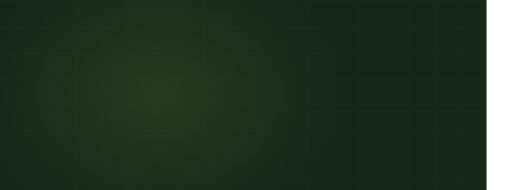
t = 0.00 s
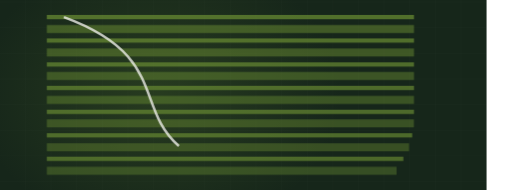
t = 2.78 s
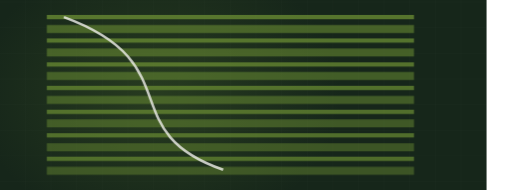
t = 3.31 s
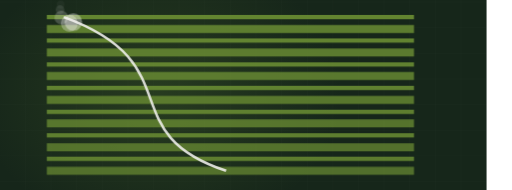
t = 5.00 s
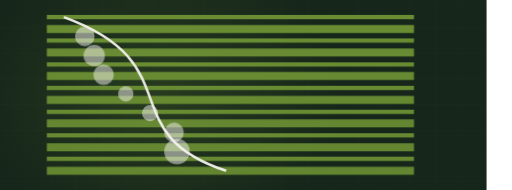
t = 6.50 s
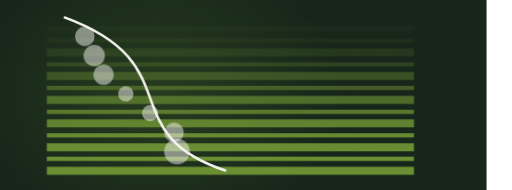
t = 8.36 s

The animated SVG that drew these frames (rendered in a browser with its animation timeline set to each time). Animation: 2 CSS @keyframes rules; frames cover the first 8.36 s, repeats indefinitely.

<svg xmlns="http://www.w3.org/2000/svg" viewBox="60 235 1200 445" width="1200" height="445" preserveAspectRatio="xMidYMid slice" role="img" aria-label="Landscaped lawn, stripes"><defs><radialGradient id="glow"><stop offset="0%" stop-color="#6c8f34" stop-opacity=".20"/><stop offset="100%" stop-color="#6c8f34" stop-opacity="0"/></radialGradient></defs><style>.dw{stroke-dasharray:100;stroke-dashoffset:100;animation:dw 8.86s ease-in-out infinite}@keyframes dw{0%{stroke-dashoffset:100}24%{stroke-dashoffset:0}84%{stroke-dashoffset:0;opacity:1}95%{stroke-dashoffset:0;opacity:0}100%{stroke-dashoffset:100;opacity:0}}.bush,.paver{opacity:0;animation:bs 8.86s ease-in-out infinite}@keyframes bs{0%,26%{opacity:0;transform:scale(.45)}42%{opacity:.5;transform:scale(1)}84%{opacity:.5}95%,100%{opacity:0}}@media (prefers-reduced-motion: reduce){*{animation:none!important}.dw{stroke-dashoffset:0!important}[class]{opacity:1!important}}</style><rect width="1200" height="900" fill="#16261a"/><line x1="0" y1="0" x2="0" y2="900" stroke="#f4f3f0" stroke-width="1" opacity=".028"/><line x1="60" y1="0" x2="60" y2="900" stroke="#f4f3f0" stroke-width="1" opacity=".028"/><line x1="120" y1="0" x2="120" y2="900" stroke="#f4f3f0" stroke-width="1" opacity=".028"/><line x1="180" y1="0" x2="180" y2="900" stroke="#f4f3f0" stroke-width="1" opacity=".028"/><line x1="240" y1="0" x2="240" y2="900" stroke="#f4f3f0" stroke-width="1" opacity=".028"/><line x1="300" y1="0" x2="300" y2="900" stroke="#f4f3f0" stroke-width="1" opacity=".028"/><line x1="360" y1="0" x2="360" y2="900" stroke="#f4f3f0" stroke-width="1" opacity=".028"/><line x1="420" y1="0" x2="420" y2="900" stroke="#f4f3f0" stroke-width="1" opacity=".028"/><line x1="480" y1="0" x2="480" y2="900" stroke="#f4f3f0" stroke-width="1" opacity=".028"/><line x1="540" y1="0" x2="540" y2="900" stroke="#f4f3f0" stroke-width="1" opacity=".028"/><line x1="600" y1="0" x2="600" y2="900" stroke="#f4f3f0" stroke-width="1" opacity=".028"/><line x1="660" y1="0" x2="660" y2="900" stroke="#f4f3f0" stroke-width="1" opacity=".028"/><line x1="720" y1="0" x2="720" y2="900" stroke="#f4f3f0" stroke-width="1" opacity=".028"/><line x1="780" y1="0" x2="780" y2="900" stroke="#f4f3f0" stroke-width="1" opacity=".028"/><line x1="840" y1="0" x2="840" y2="900" stroke="#f4f3f0" stroke-width="1" opacity=".028"/><line x1="900" y1="0" x2="900" y2="900" stroke="#f4f3f0" stroke-width="1" opacity=".028"/><line x1="960" y1="0" x2="960" y2="900" stroke="#f4f3f0" stroke-width="1" opacity=".028"/><line x1="1020" y1="0" x2="1020" y2="900" stroke="#f4f3f0" stroke-width="1" opacity=".028"/><line x1="1080" y1="0" x2="1080" y2="900" stroke="#f4f3f0" stroke-width="1" opacity=".028"/><line x1="1140" y1="0" x2="1140" y2="900" stroke="#f4f3f0" stroke-width="1" opacity=".028"/><line x1="1200" y1="0" x2="1200" y2="900" stroke="#f4f3f0" stroke-width="1" opacity=".028"/><line x1="0" y1="0" x2="1200" y2="0" stroke="#f4f3f0" stroke-width="1" opacity=".028"/><line x1="0" y1="60" x2="1200" y2="60" stroke="#f4f3f0" stroke-width="1" opacity=".028"/><line x1="0" y1="120" x2="1200" y2="120" stroke="#f4f3f0" stroke-width="1" opacity=".028"/><line x1="0" y1="180" x2="1200" y2="180" stroke="#f4f3f0" stroke-width="1" opacity=".028"/><line x1="0" y1="240" x2="1200" y2="240" stroke="#f4f3f0" stroke-width="1" opacity=".028"/><line x1="0" y1="300" x2="1200" y2="300" stroke="#f4f3f0" stroke-width="1" opacity=".028"/><line x1="0" y1="360" x2="1200" y2="360" stroke="#f4f3f0" stroke-width="1" opacity=".028"/><line x1="0" y1="420" x2="1200" y2="420" stroke="#f4f3f0" stroke-width="1" opacity=".028"/><line x1="0" y1="480" x2="1200" y2="480" stroke="#f4f3f0" stroke-width="1" opacity=".028"/><line x1="0" y1="540" x2="1200" y2="540" stroke="#f4f3f0" stroke-width="1" opacity=".028"/><line x1="0" y1="600" x2="1200" y2="600" stroke="#f4f3f0" stroke-width="1" opacity=".028"/><line x1="0" y1="660" x2="1200" y2="660" stroke="#f4f3f0" stroke-width="1" opacity=".028"/><line x1="0" y1="720" x2="1200" y2="720" stroke="#f4f3f0" stroke-width="1" opacity=".028"/><line x1="0" y1="780" x2="1200" y2="780" stroke="#f4f3f0" stroke-width="1" opacity=".028"/><line x1="0" y1="840" x2="1200" y2="840" stroke="#f4f3f0" stroke-width="1" opacity=".028"/><line x1="0" y1="900" x2="1200" y2="900" stroke="#f4f3f0" stroke-width="1" opacity=".028"/><ellipse cx="432" cy="455" rx="430" ry="330" fill="url(#glow)"/><path class="dw" d="M170,275 L1030,275" pathLength="100" stroke="#6c8f34" stroke-width="10" fill="none" opacity="0.58" style="animation-delay:0.00s"/><path class="dw" d="M170,303 L1030,303" pathLength="100" stroke="#6c8f34" stroke-width="19" fill="none" opacity="0.3" style="animation-delay:0.08s"/><path class="dw" d="M170,330 L1030,330" pathLength="100" stroke="#6c8f34" stroke-width="10" fill="none" opacity="0.58" style="animation-delay:0.15s"/><path class="dw" d="M170,358 L1030,358" pathLength="100" stroke="#6c8f34" stroke-width="19" fill="none" opacity="0.3" style="animation-delay:0.23s"/><path class="dw" d="M170,386 L1030,386" pathLength="100" stroke="#6c8f34" stroke-width="10" fill="none" opacity="0.58" style="animation-delay:0.30s"/><path class="dw" d="M170,413 L1030,413" pathLength="100" stroke="#6c8f34" stroke-width="19" fill="none" opacity="0.3" style="animation-delay:0.38s"/><path class="dw" d="M170,441 L1030,441" pathLength="100" stroke="#6c8f34" stroke-width="10" fill="none" opacity="0.58" style="animation-delay:0.45s"/><path class="dw" d="M170,469 L1030,469" pathLength="100" stroke="#6c8f34" stroke-width="19" fill="none" opacity="0.3" style="animation-delay:0.53s"/><path class="dw" d="M170,497 L1030,497" pathLength="100" stroke="#6c8f34" stroke-width="10" fill="none" opacity="0.58" style="animation-delay:0.60s"/><path class="dw" d="M170,524 L1030,524" pathLength="100" stroke="#6c8f34" stroke-width="19" fill="none" opacity="0.3" style="animation-delay:0.68s"/><path class="dw" d="M170,552 L1030,552" pathLength="100" stroke="#6c8f34" stroke-width="10" fill="none" opacity="0.58" style="animation-delay:0.76s"/><path class="dw" d="M170,580 L1030,580" pathLength="100" stroke="#6c8f34" stroke-width="19" fill="none" opacity="0.3" style="animation-delay:0.83s"/><path class="dw" d="M170,607 L1030,607" pathLength="100" stroke="#6c8f34" stroke-width="10" fill="none" opacity="0.58" style="animation-delay:0.91s"/><path class="dw" d="M170,635 L1030,635" pathLength="100" stroke="#6c8f34" stroke-width="19" fill="none" opacity="0.3" style="animation-delay:0.98s"/><path class="dw" d="M210,275 C510,385 320,545 590,635" pathLength="100" stroke="#f4f3f0" stroke-width="6" fill="none" opacity=".75" style="animation-delay:1.36s"/><circle class="bush" cx="259" cy="320" r="23" fill="#f4f3f0" opacity=".5" style="animation-delay:1.70s"/><circle class="bush" cx="281" cy="365" r="25" fill="#f4f3f0" opacity=".5" style="animation-delay:1.88s"/><circle class="bush" cx="303" cy="410" r="24" fill="#f4f3f0" opacity=".5" style="animation-delay:2.06s"/><circle class="bush" cx="355" cy="455" r="18" fill="#f4f3f0" opacity=".5" style="animation-delay:2.24s"/><circle class="bush" cx="412" cy="500" r="19" fill="#f4f3f0" opacity=".5" style="animation-delay:2.42s"/><circle class="bush" cx="468" cy="545" r="23" fill="#f4f3f0" opacity=".5" style="animation-delay:2.60s"/><circle class="bush" cx="475" cy="590" r="30" fill="#f4f3f0" opacity=".5" style="animation-delay:2.78s"/></svg>
